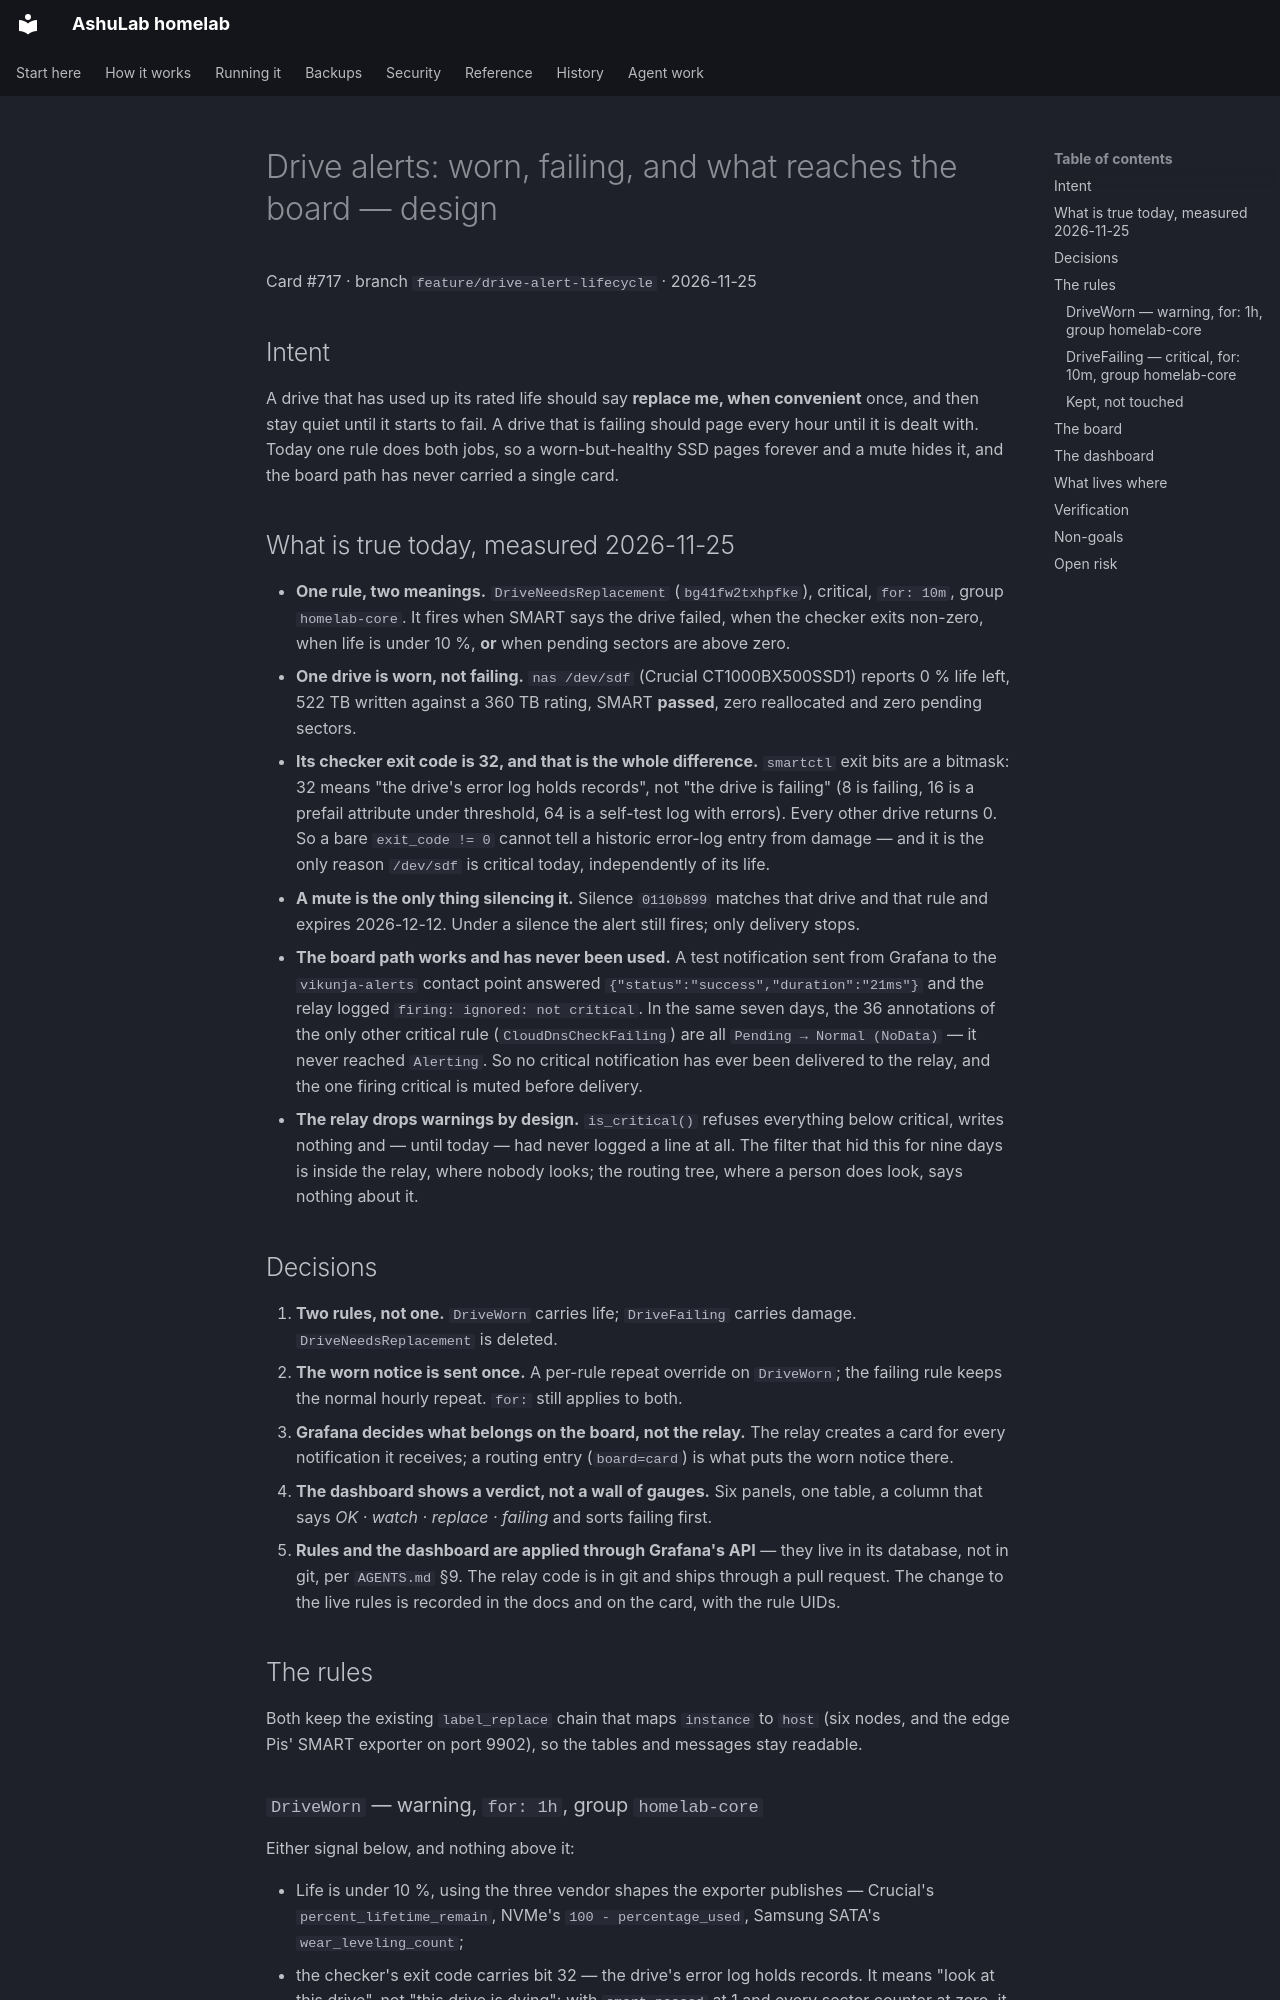

repository: vyrtualsynthese/homelab · page: superpowers/specs/2026-11-25-drive-alert-lifecycle-design/index.html · generator: mkdocs

# Drive alerts: worn, failing, and what reaches the board — design

Card #717 · branch `feature/drive-alert-lifecycle` · 2026-11-25

## Intent

A drive that has used up its rated life should say **replace me, when convenient** once, and then stay
quiet until it starts to fail. A drive that is failing should page every hour until it is dealt with.
Today one rule does both jobs, so a worn-but-healthy SSD pages forever and a mute hides it, and the
board path has never carried a single card.

## What is true today, measured 2026-11-25

- **One rule, two meanings.** `DriveNeedsReplacement` (`bg41fw2txhpfke`), critical, `for: 10m`, group
  `homelab-core`. It fires when SMART says the drive failed, when the checker exits non-zero, when
  life is under 10 %, **or** when pending sectors are above zero.
- **One drive is worn, not failing.** `nas /dev/sdf` (Crucial CT1000BX500SSD1) reports 0 % life left,
  522 TB written against a 360 TB rating, SMART **passed**, zero reallocated and zero pending sectors.
- **Its checker exit code is 32, and that is the whole difference.** `smartctl` exit bits are a
  bitmask: 32 means "the drive's error log holds records", not "the drive is failing" (8 is failing,
  16 is a prefail attribute under threshold, 64 is a self-test log with errors). Every other drive
  returns 0. So a bare `exit_code != 0` cannot tell a historic error-log entry from damage — and it
  is the only reason `/dev/sdf` is critical today, independently of its life.
- **A mute is the only thing silencing it.** Silence `0110b899` matches that drive and that rule and
  expires 2026-12-12. Under a silence the alert still fires; only delivery stops.
- **The board path works and has never been used.** A test notification sent from Grafana to the
  `vikunja-alerts` contact point answered `{"status":"success","duration":"21ms"}` and the relay logged
  `firing: ignored: not critical`. In the same seven days, the 36 annotations of the only other
  critical rule (`CloudDnsCheckFailing`) are all `Pending → Normal (NoData)` — it never reached
  `Alerting`. So no critical notification has ever been delivered to the relay, and the one firing
  critical is muted before delivery.
- **The relay drops warnings by design.** `is_critical()` refuses everything below critical, writes
  nothing and — until today — had never logged a line at all. The filter that hid this for nine days
  is inside the relay, where nobody looks; the routing tree, where a person does look, says nothing
  about it.

## Decisions

1. **Two rules, not one.** `DriveWorn` carries life; `DriveFailing` carries damage. `DriveNeedsReplacement`
   is deleted.
2. **The worn notice is sent once.** A per-rule repeat override on `DriveWorn`; the failing rule keeps
   the normal hourly repeat. `for:` still applies to both.
3. **Grafana decides what belongs on the board, not the relay.** The relay creates a card for every
   notification it receives; a routing entry (`board=card`) is what puts the worn notice there.
4. **The dashboard shows a verdict, not a wall of gauges.** Six panels, one table, a column that says
   *OK · watch · replace · failing* and sorts failing first.
5. **Rules and the dashboard are applied through Grafana's API** — they live in its database, not in
   git, per `AGENTS.md` §9. The relay code is in git and ships through a pull request. The change to
   the live rules is recorded in the docs and on the card, with the rule UIDs.

## The rules

Both keep the existing `label_replace` chain that maps `instance` to `host` (six nodes, and the edge
Pis' SMART exporter on port 9902), so the tables and messages stay readable.
